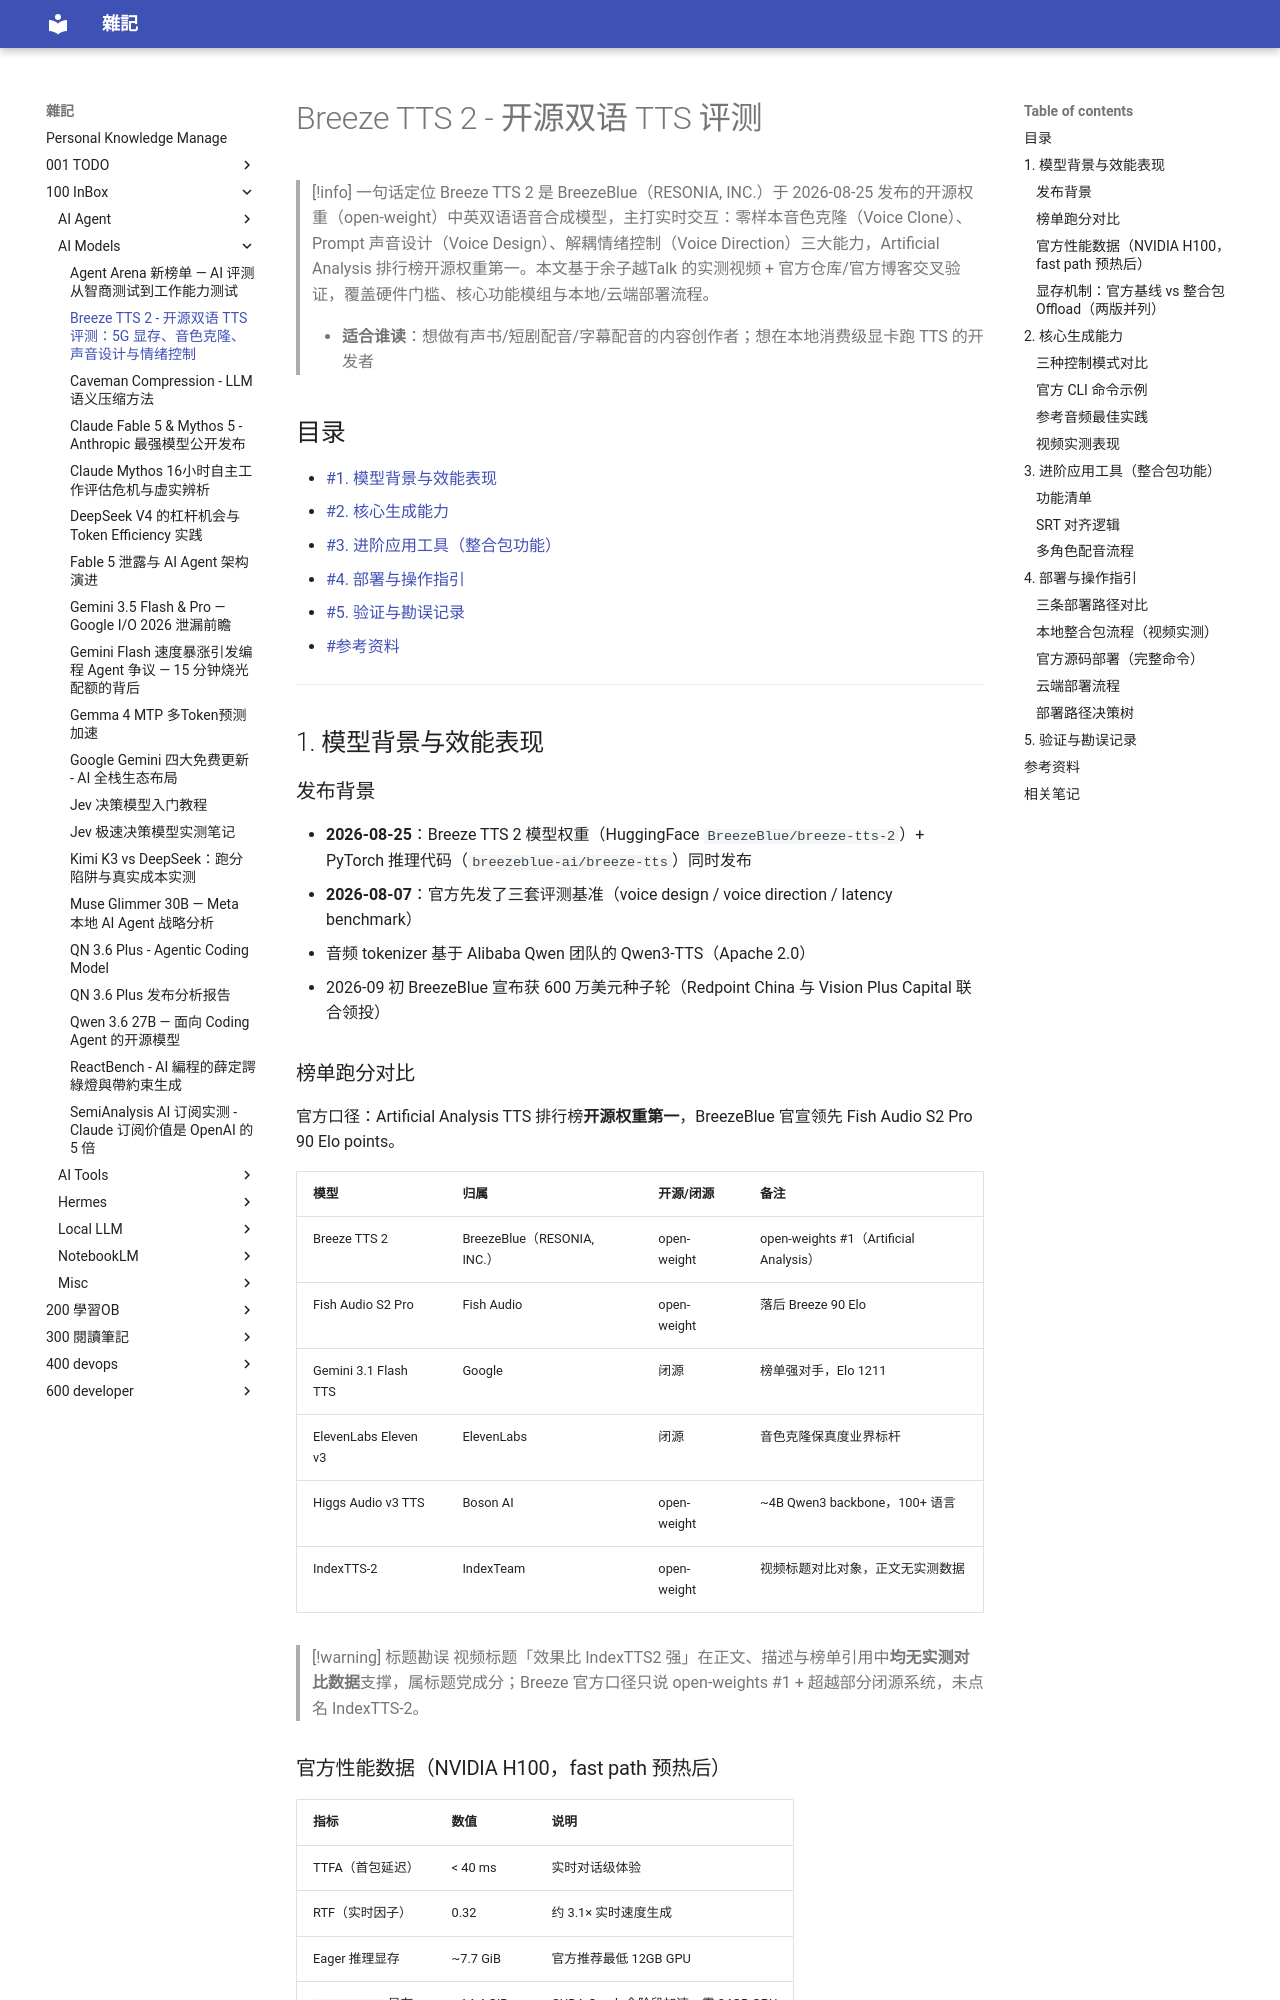

repository: yudady/yudady.github.io · page: 100-InBox/AI-Models/Breeze TTS 2 - 开源双语TTS评测与部署指南/index.html · generator: mkdocs

---
title: Breeze TTS 2 - 开源双语 TTS 评测：5G 显存、音色克隆、声音设计与情绪控制
aliases: ["BreezeTTS2", "Breeze TTS 2 评测"]
tags:
  - tts
  - speech-synthesis
  - voice-clone
  - status/active
  - type/doc
source:
  - "https://www.youtube.com/watch?v=MnXOGVvtQZQ"
  - "https://github.com/breezeblue-ai/breeze-tts"
  - "https://www.mindstudio.ai/blog/breeze-tts-2-open-weight-model"
author: 余子越Talk（视频评测）/ BreezeBlue（模型开发）
created: 2026-09-17
updated: 2026-09-17
description: |
  Breeze TTS 2 开源中英双语语音合成深度评测：零样本音色克隆、Prompt 声音设计、解耦情绪控制、多角色与 SRT 字幕配音；整合包 Offload 模式 5G 显存可用；模型权重 Non-Commercial 授权需注意
level: intermediate
stars: 4
---

# Breeze TTS 2 - 开源双语 TTS 评测

> [!info] 一句话定位
> Breeze TTS 2 是 BreezeBlue（RESONIA, INC.）于 2026-08-25 发布的开源权重（open-weight）中英双语语音合成模型，主打实时交互：零样本音色克隆（Voice Clone）、Prompt 声音设计（Voice Design）、解耦情绪控制（Voice Direction）三大能力，Artificial Analysis 排行榜开源权重第一。本文基于余子越Talk 的实测视频 + 官方仓库/官方博客交叉验证，覆盖硬件门槛、核心功能模组与本地/云端部署流程。
>
> - **适合谁读**：想做有声书/短剧配音/字幕配音的内容创作者；想在本地消费级显卡跑 TTS 的开发者

## 目录

- [[#1. 模型背景与效能表现]]
- [[#2. 核心生成能力]]
- [[#3. 进阶应用工具（整合包功能）]]
- [[#4. 部署与操作指引]]
- [[#5. 验证与勘误记录]]
- [[#参考资料]]

---

## 1. 模型背景与效能表现

### 发布背景

- **2026-08-25**：Breeze TTS 2 模型权重（HuggingFace `BreezeBlue/breeze-tts-2`）+ PyTorch 推理代码（`breezeblue-ai/breeze-tts`）同时发布
- **2026-08-07**：官方先发了三套评测基准（voice design / voice direction / latency benchmark）
- 音频 tokenizer 基于 Alibaba Qwen 团队的 Qwen3-TTS（Apache 2.0）
- 2026-09 初 BreezeBlue 宣布获 600 万美元种子轮（Redpoint China 与 Vision Plus Capital 联合领投）

### 榜单跑分对比

官方口径：Artificial Analysis TTS 排行榜**开源权重第一**，BreezeBlue 官宣领先 Fish Audio S2 Pro 90 Elo points。

| 模型 | 归属 | 开源/闭源 | 备注 |
|------|------|-----------|------|
| Breeze TTS 2 | BreezeBlue（RESONIA, INC.） | open-weight | open-weights #1（Artificial Analysis） |
| Fish Audio S2 Pro | Fish Audio | open-weight | 落后 Breeze 90 Elo |
| Gemini 3.1 Flash TTS | Google | 闭源 | 榜单强对手，Elo 1211 |
| ElevenLabs Eleven v3 | ElevenLabs | 闭源 | 音色克隆保真度业界标杆 |
| Higgs Audio v3 TTS | Boson AI | open-weight | ~4B Qwen3 backbone，100+ 语言 |
| IndexTTS-2 | IndexTeam | open-weight | 视频标题对比对象，正文无实测数据 |

> [!warning] 标题勘误
> 视频标题「效果比 IndexTTS2 强」在正文、描述与榜单引用中**均无实测对比数据**支撑，属标题党成分；Breeze 官方口径只说 open-weights #1 + 超越部分闭源系统，未点名 IndexTTS-2。
